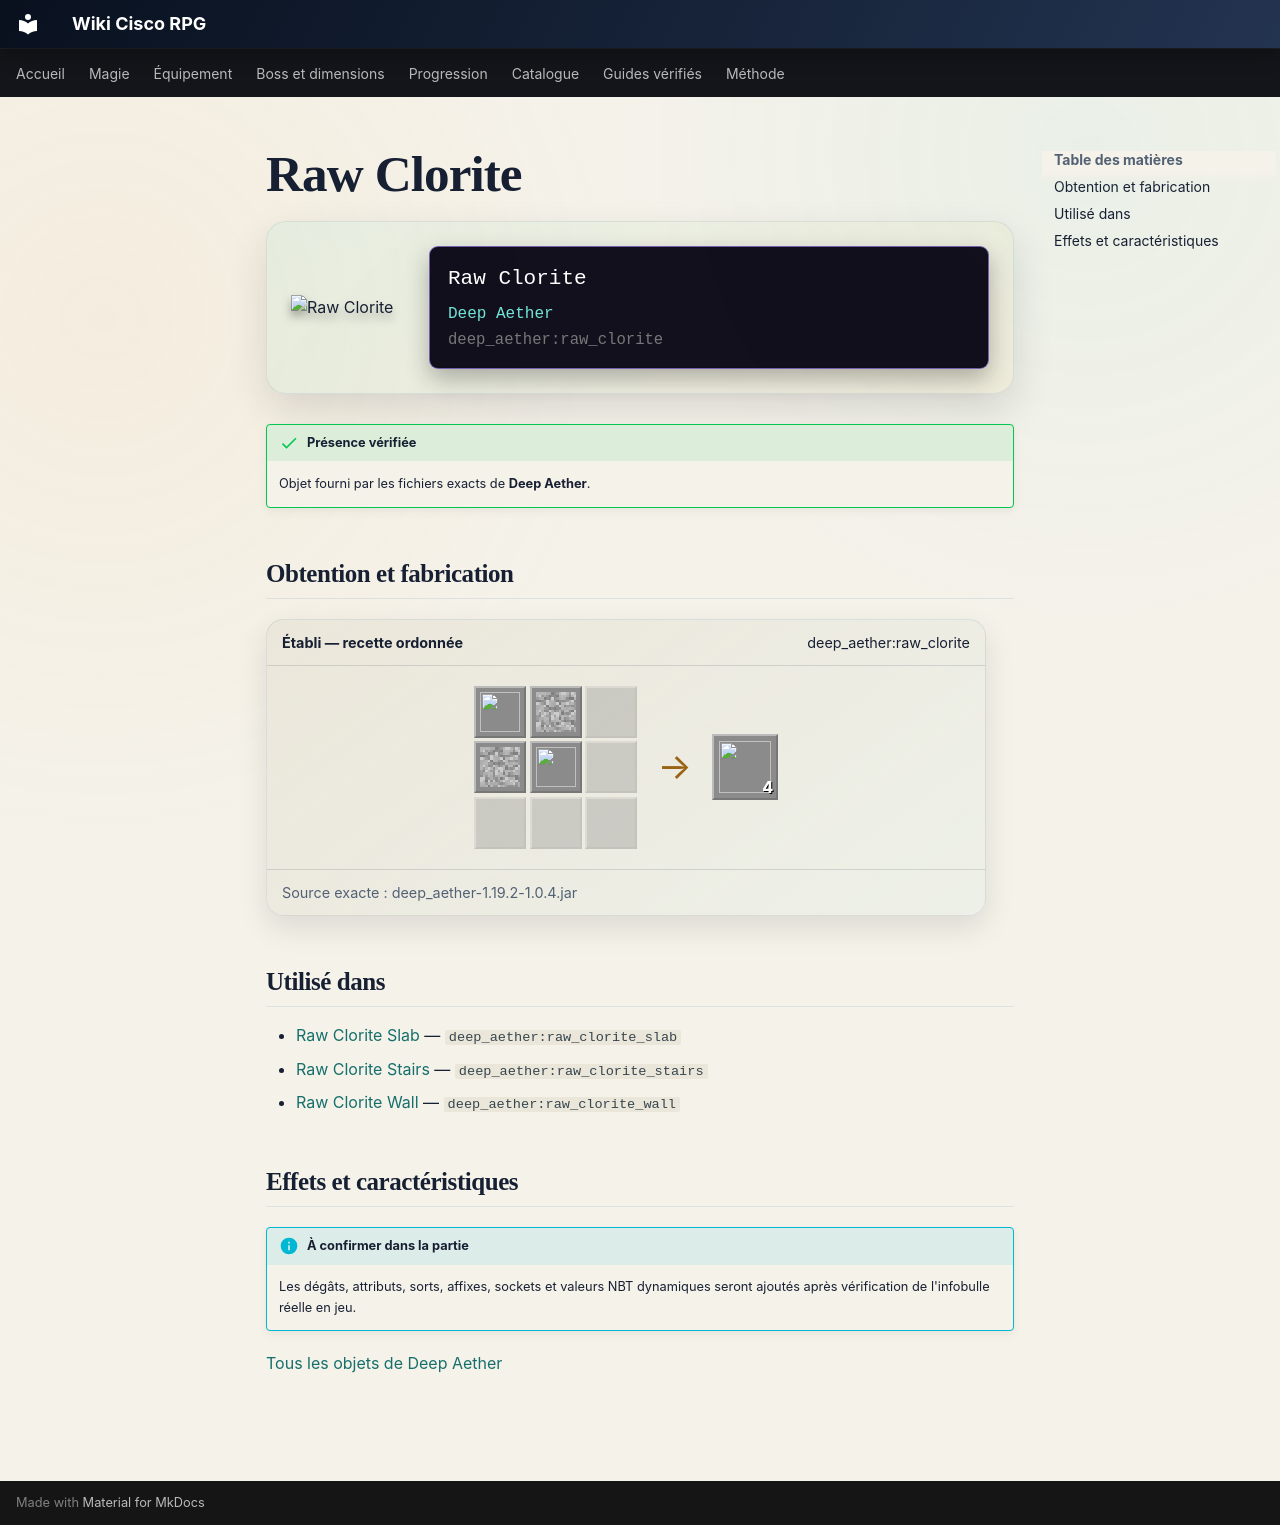

repository: Kloups-Dev/wiki-cisco-rpg · page: catalogue/objets/deep_aether/raw_clorite/index.html · generator: mkdocs

# Raw Clorite

<div class="mc-item-showcase">
<img class="mc-item-icon" src="../../../../assets/generated/items/deep_aether/raw_clorite.png" alt="Raw Clorite">
<div class="mc-tooltip-card">
<div class="mc-tooltip-card__name">Raw Clorite</div>
<div class="mc-tooltip-card__mod">Deep Aether</div>
<div class="mc-tooltip-card__id">deep_aether:raw_clorite</div>
</div>
</div>

!!! success "Présence vérifiée"
    Objet fourni par les fichiers exacts de **Deep Aether**.

## Obtention et fabrication

<div class="jei-recipe"><div class="jei-recipe__head"><strong>Établi — recette ordonnée</strong><span>deep_aether:raw_clorite</span></div><div class="jei-recipe__body"><div class="jei-grid"><a class="jei-slot" href="../../../../catalogue/objets/deep_aether/aseterite/" title="Aseterite (deep_aether:aseterite)"><img src="../../../../assets/generated/items/deep_aether/aseterite.png" alt="" loading="lazy"></a><a class="jei-slot" href="../../../../catalogue/objets/aether/holystone/" title="Holystone (aether:holystone)"><img src="../../../../assets/generated/items/aether/holystone.png" alt="" loading="lazy"></a><span class="jei-slot jei-slot--empty"></span><a class="jei-slot" href="../../../../catalogue/objets/aether/holystone/" title="Holystone (aether:holystone)"><img src="../../../../assets/generated/items/aether/holystone.png" alt="" loading="lazy"></a><a class="jei-slot" href="../../../../catalogue/objets/deep_aether/aseterite/" title="Aseterite (deep_aether:aseterite)"><img src="../../../../assets/generated/items/deep_aether/aseterite.png" alt="" loading="lazy"></a><span class="jei-slot jei-slot--empty"></span><span class="jei-slot jei-slot--empty"></span><span class="jei-slot jei-slot--empty"></span><span class="jei-slot jei-slot--empty"></span></div><span class="jei-arrow">→</span><span class="jei-slot jei-slot--result"><img src="../../../../assets/generated/items/deep_aether/raw_clorite.png" alt=""><span class="jei-count">4</span></span></div><div class="jei-recipe__source">Source exacte : deep_aether-1.19.2-1.0.4.jar</div></div>

## Utilisé dans

- [Raw Clorite Slab](../../../catalogue/objets/deep_aether/raw_clorite_slab.md) — <code>deep_aether:raw_clorite_slab</code>
- [Raw Clorite Stairs](../../../catalogue/objets/deep_aether/raw_clorite_stairs.md) — <code>deep_aether:raw_clorite_stairs</code>
- [Raw Clorite Wall](../../../catalogue/objets/deep_aether/raw_clorite_wall.md) — <code>deep_aether:raw_clorite_wall</code>

## Effets et caractéristiques

!!! info "À confirmer dans la partie"
    Les dégâts, attributs, sorts, affixes, sockets et valeurs NBT dynamiques seront ajoutés après vérification de l'infobulle réelle en jeu.

[Tous les objets de Deep Aether](../../../contenu/deep-aether.md)
